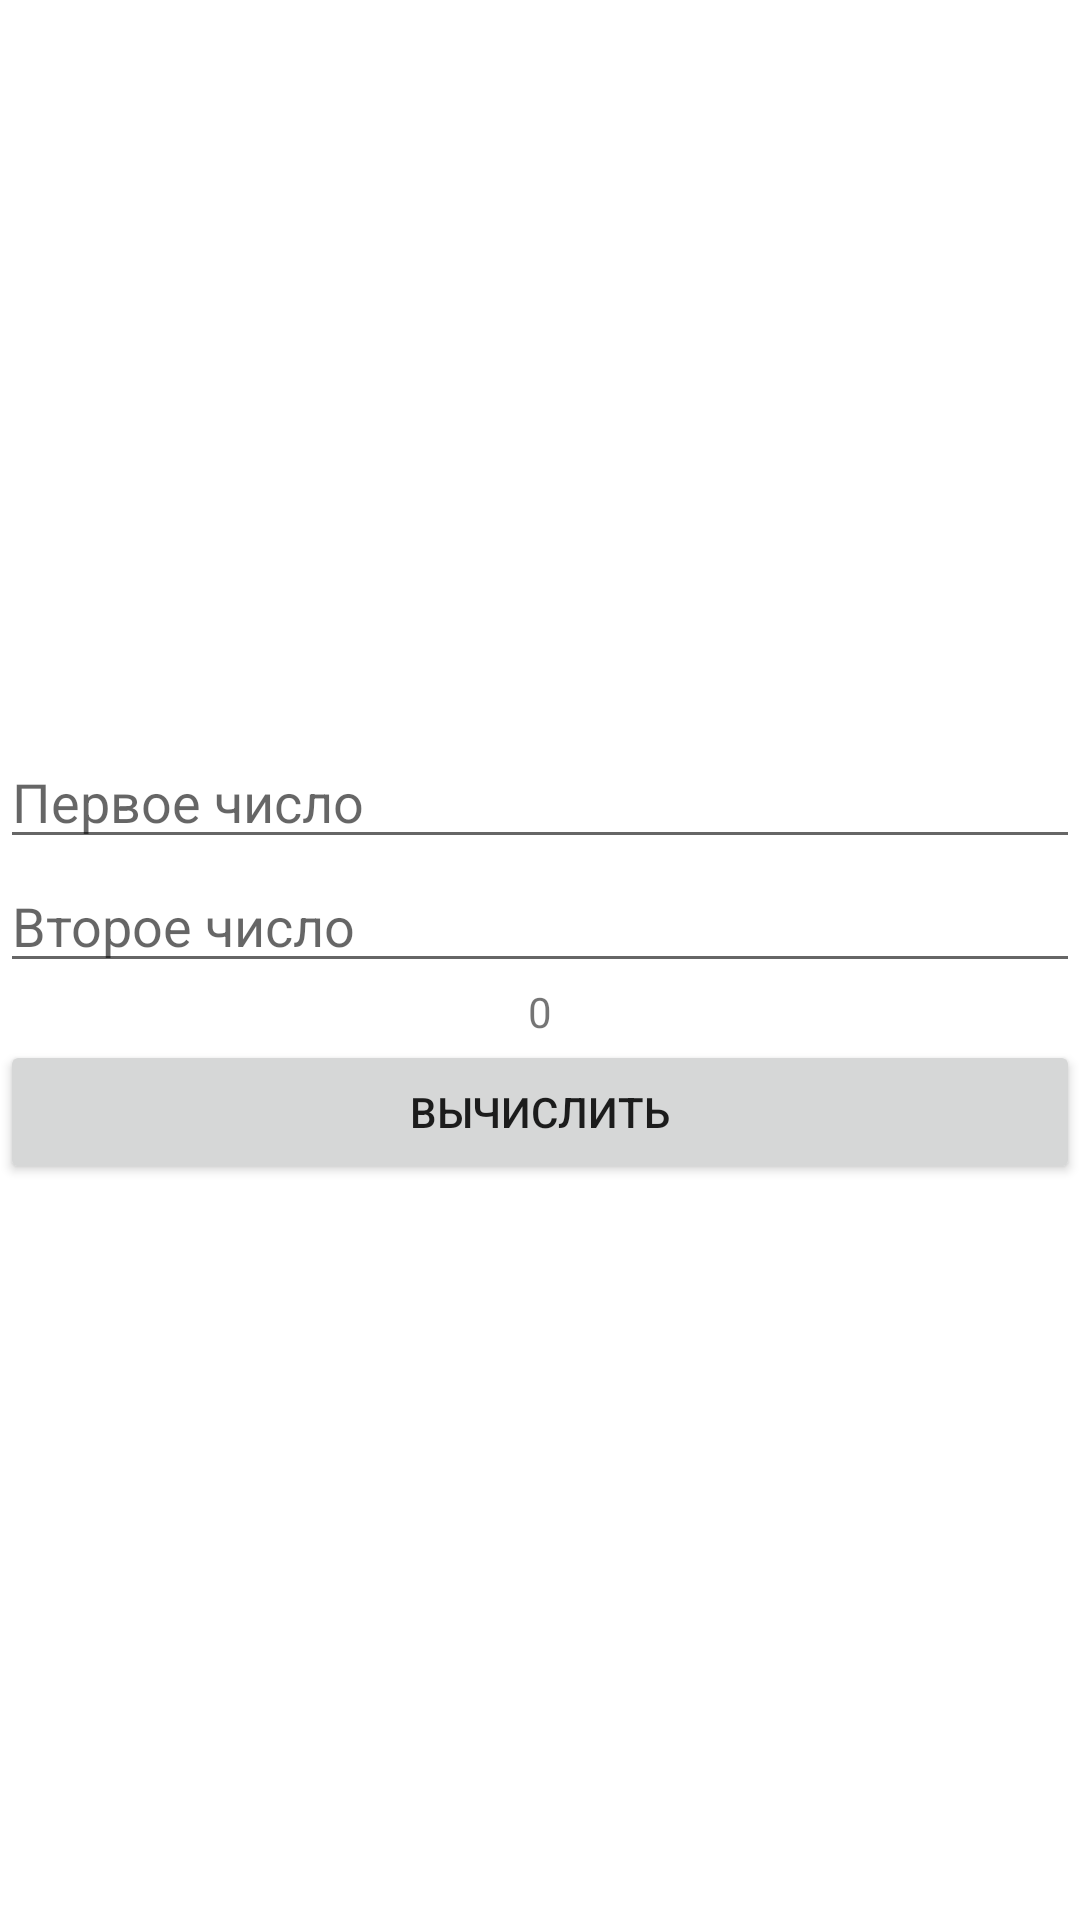

This screen was rendered from an Android layout file. Write that file and the resources it references.
<!-- AndroidManifest.xml: application theme Theme.FirstLoader -->
<!-- res/layout/calculator.xml -->
<?xml version="1.0" encoding="utf-8"?>
<androidx.appcompat.widget.LinearLayoutCompat xmlns:android="http://schemas.android.com/apk/res/android"
    android:layout_width="match_parent"
    android:layout_height="match_parent"
    android:orientation="vertical">

    <Space
        android:layout_width="match_parent"
        android:layout_height="wrap_content"
        android:layout_weight="1"/>

    <EditText
        android:id="@+id/edittext_first"
        android:layout_width="match_parent"
        android:layout_height="wrap_content"
        android:hint="Первое число"/>

    <EditText
        android:id="@+id/edittext_second"
        android:layout_width="match_parent"
        android:layout_height="wrap_content"
        android:hint="Второе число"/>

    <TextView
        android:id="@+id/textview_main"
        android:layout_width="match_parent"
        android:layout_height="wrap_content"
        android:text="0"
        android:gravity="center"/>

    <Button
        android:id="@+id/button_main"
        android:layout_width="match_parent"
        android:layout_height="wrap_content"
        android:text="Вычислить"/>

    <Space
        android:layout_width="match_parent"
        android:layout_height="wrap_content"
        android:layout_weight="1"/>

</androidx.appcompat.widget.LinearLayoutCompat>
<!-- resources referenced by this layout -->
<resources>
  <style name="Theme.FirstLoader" parent="Theme.MaterialComponents.DayNight.DarkActionBar">
          
          <item name="colorPrimary">#5181b8</item>
          <item name="colorPrimaryVariant">@color/black</item>
          <item name="colorOnPrimary">@color/white</item>
          
          <item name="colorSecondary">@color/teal_200</item>
          <item name="colorSecondaryVariant">@color/teal_700</item>
          <item name="colorOnSecondary">@color/black</item>
          
          <item name="android:statusBarColor" tools:targetApi="l">?attr/colorPrimaryVariant</item>
          
      </style>
  <!-- not gathered from this repository: default colours our renderer supplied (Android Studio template values) -->
  <color name="teal_200">#FF03DAC5</color>
  <color name="teal_700">#FF018786</color>
  <color name="black">#FF000000</color>
  <color name="white">#FFFFFFFF</color>
</resources>
